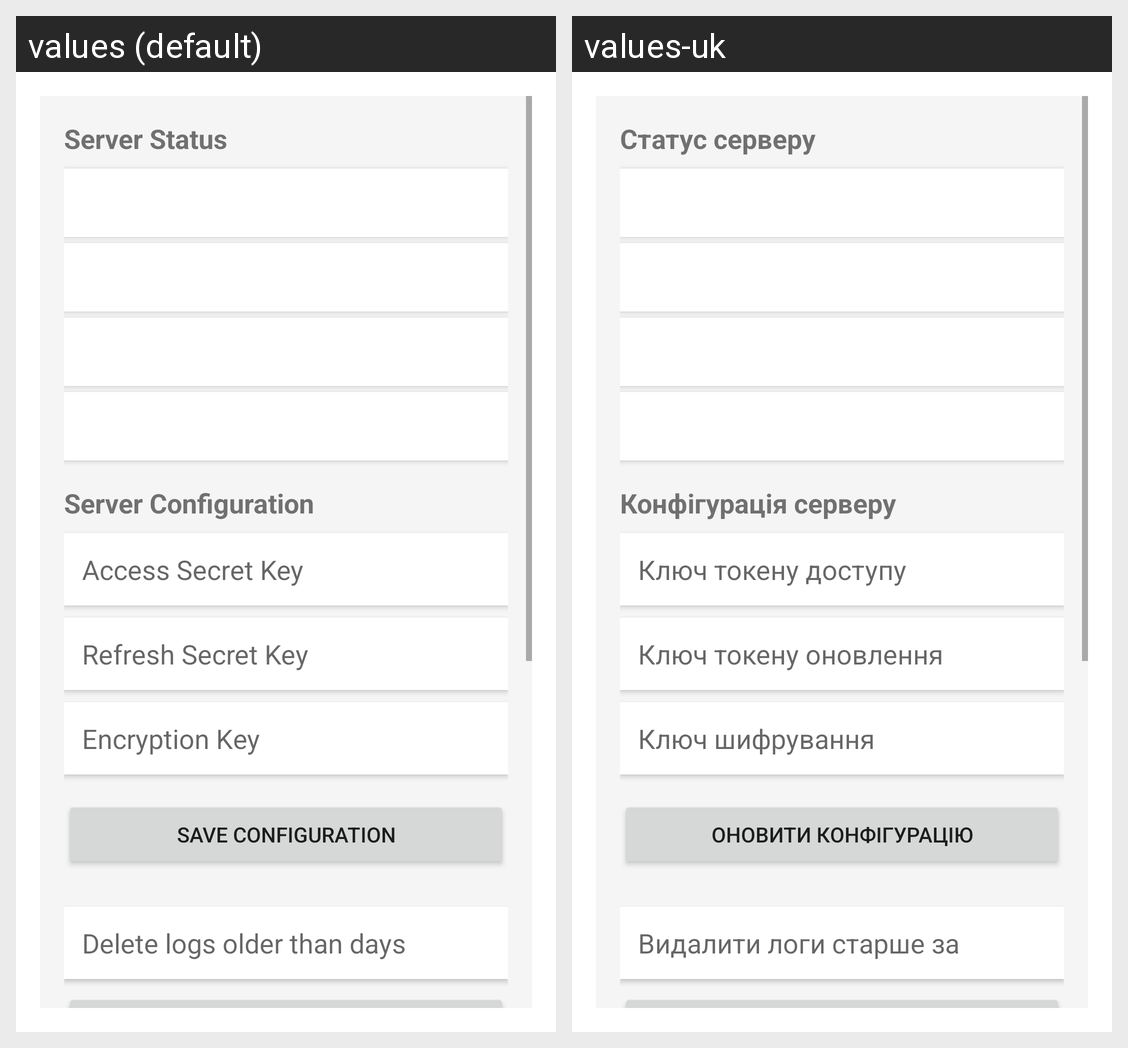

This grid shows one Android layout under two languages. Give, for every string resource on the screen, its name, the default text and each shown locale's text.
Android screen res/layout/activity_system_admin.xml rendered under 2 locales, left to right: values (default), values-uk. Device: Nexus 5 (rendered at 1080×1920; each locale shown at half size, 540×960, under a caption strip naming it); theme Theme.PetHouseMobile.
Strings drawn on this screen, with the default value and each locale's value (text and hints the layout hard-codes, and strings that could not be matched under every locale, appear in the picture but are not listed):

server_status
  values: Server Status
  values-uk: Статус серверу

server_configuration
  values: Server Configuration
  values-uk: Конфігурація серверу

access_secret_key
  values: Access Secret Key
  values-uk: Ключ токену доступу

refresh_secret_key
  values: Refresh Secret Key
  values-uk: Ключ токену оновлення

encryption_key
  values: Encryption Key
  values-uk: Ключ шифрування

save_configuration
  values: Save Configuration
  values-uk: Оновити конфігурацію

delete_logs_older_than_days
  values: Delete logs older than days
  values-uk: Видалити логи старше за
